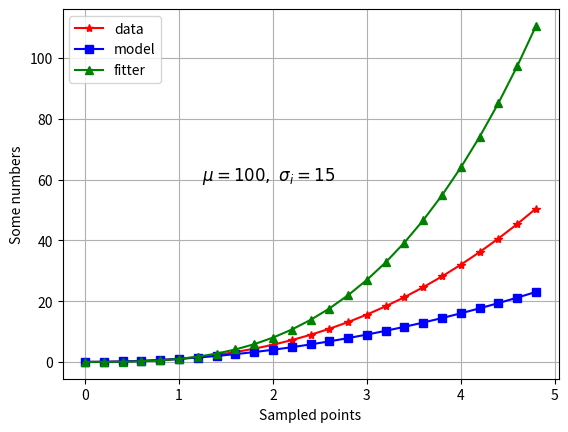
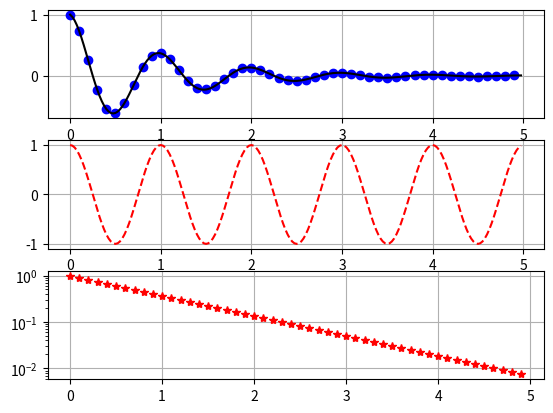
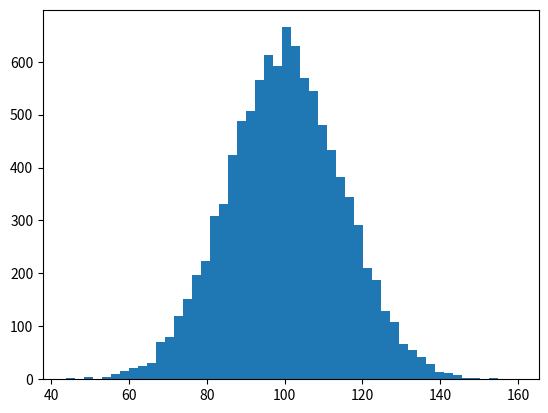

The script that saved these images, in order: (Note: this script raises an exception after producing the figures.)
import numpy as np
import scipy.io as scpy
import matplotlib.pyplot as plt


# Evenly sampled time at 200ms intervals
tme = np.arange(0, 5, 0.2)

plt.figure(2)
plt.clf()
plt.plot(tme,tme**2.5,'-r*', tme, tme**2,'-bs', tme,tme**3,'-g^')
plt.grid()
plt.ylabel('Some numbers')
plt.xlabel('Sampled points')
plt.text(1.25, 60, r'$\mu=100,\ \sigma_i=15$', fontsize=12)
plt.legend(('data', 'model', 'fitter'), loc='best')
plt.savefig('testfig2.pdf', dpi=600)

#%% Using subplots and figure file

def func(t):
    return np.exp(-t) * np.cos(2*np.pi*t)

t1 = np.arange(0.0, 5.0, 0.1)    
t2 = np.arange(0.0, 5.0, 0.025)


plt.figure(3)
plt.clf()
plt.subplot(3,1,1)
plt.plot(t1,func(t1),'bo',t2,func(t2),'k')
plt.grid()

plt.subplot(3,1,2)
plt.plot(t2,np.cos(2*np.pi*t2),'r--')
plt.grid()

plt.subplot(3,1,3)
plt.semilogy(t1,np.exp(-t1),'r*')
plt.grid()



#%%

mu, sigma = 100, 15
x = mu + sigma * np.random.randn(10000)



plt.figure(4)
plt.clf()
#plot histogram
n, bins, patches = plt.hist(x,50,normed=1, facecolor='g', alpha=0.75)

plt.xlabel('Smart')
plt.ylabel('Probability')
plt.title('Histogram of IQ')
plt.axis([40, 160, 0, 0.03])
plt.text(60, 0.025, r'$\mu=100,\ \sigma_i=15$',fontsize=15)
plt.savefig('test_fig.pdf',dpi=600)
plt.grid(True)


